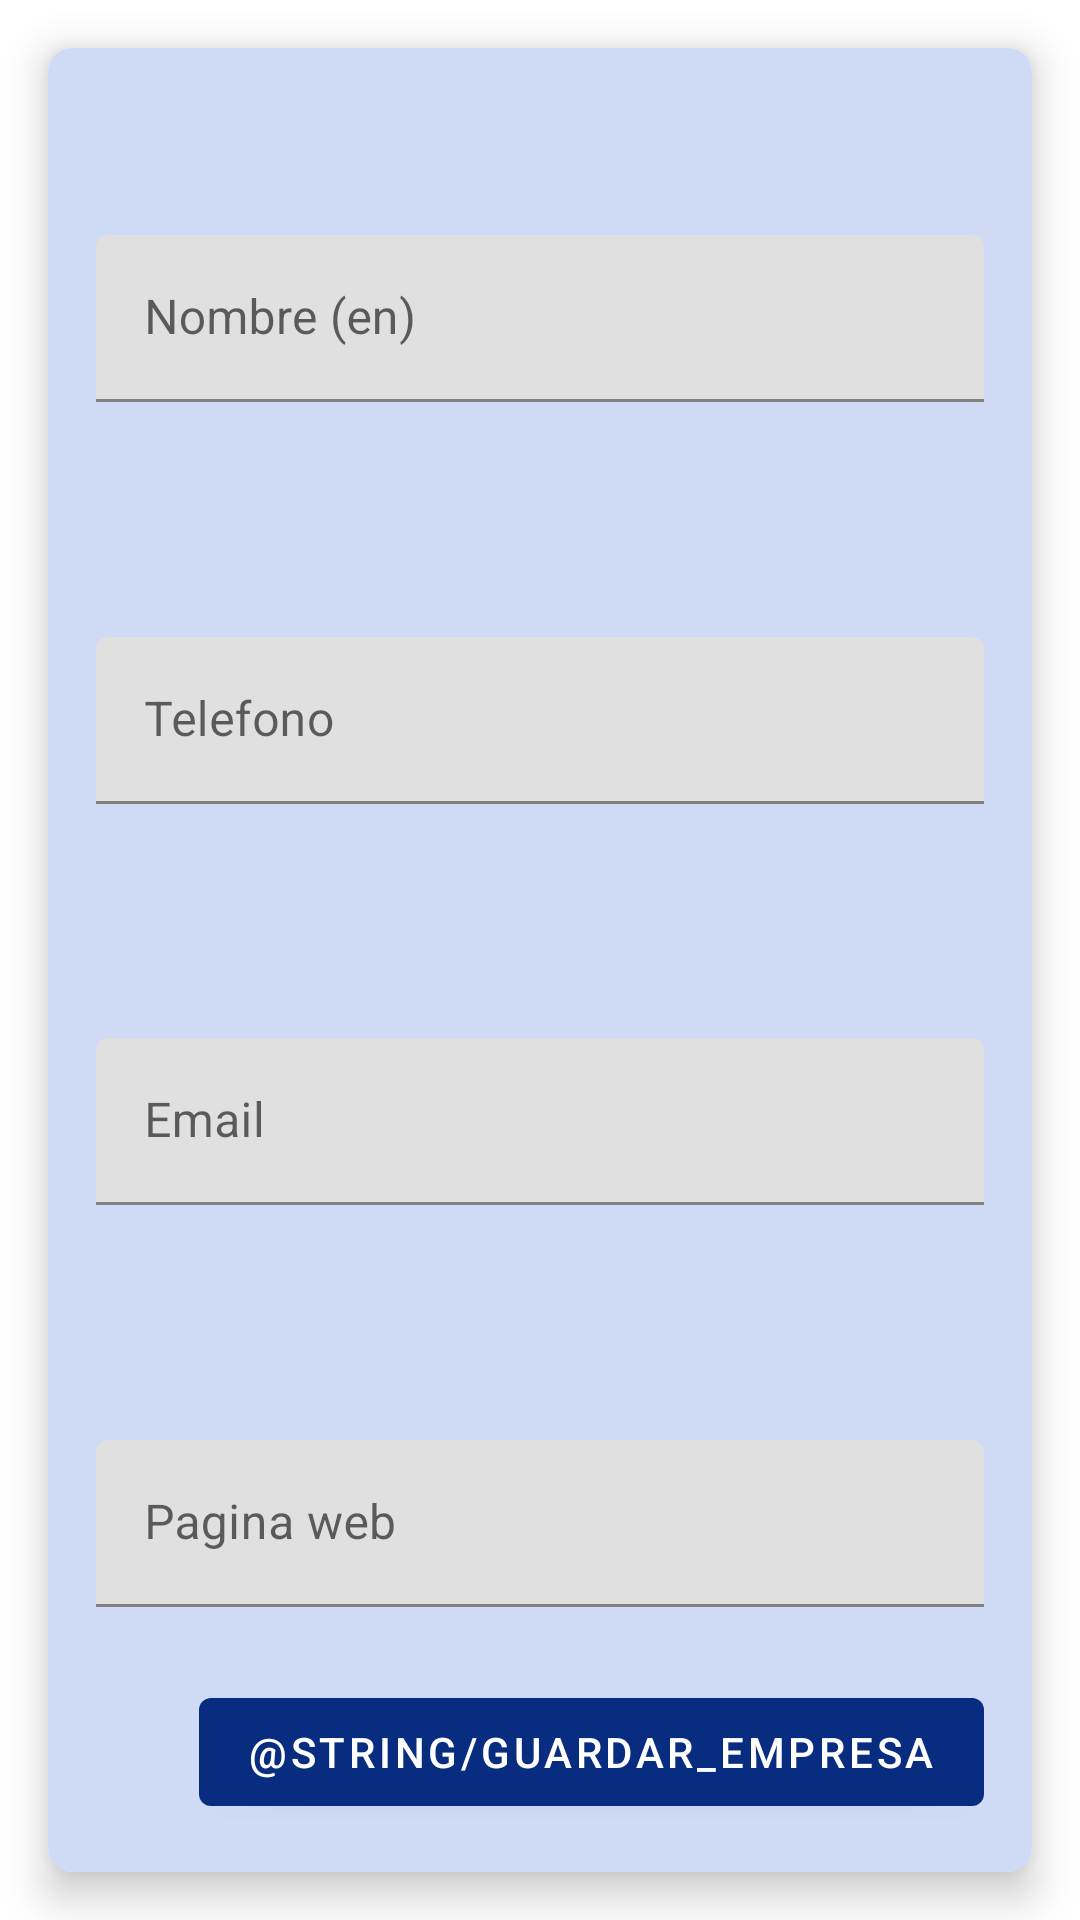

Produce the Android XML layout that renders to this screen, including the resource entries it uses.
<!-- AndroidManifest.xml: application theme Theme.Europa -->
<!-- res/layout/fragment_add_empresa.xml -->
<?xml version="1.0" encoding="utf-8"?>
<androidx.constraintlayout.widget.ConstraintLayout xmlns:android="http://schemas.android.com/apk/res/android"
    xmlns:app="http://schemas.android.com/apk/res-auto"
    xmlns:tools="http://schemas.android.com/tools"
    android:layout_width="match_parent"
    android:layout_height="match_parent"
    tools:context=".ui.view_pais.ViewPaisFragment">

    <com.google.android.material.card.MaterialCardView
        android:layout_width="match_parent"
        android:layout_height="match_parent"
        android:layout_margin="16dp"
        app:cardCornerRadius="8dp"
        app:cardElevation="8dp"
        app:layout_constraintBottom_toBottomOf="parent"
        app:layout_constraintEnd_toEndOf="parent"
        app:layout_constraintStart_toStartOf="parent"
        app:layout_constraintTop_toTopOf="parent">

        <androidx.constraintlayout.widget.ConstraintLayout
            android:layout_width="match_parent"
            android:layout_height="match_parent"
            android:background="@color/light_blue">

            <com.google.android.material.textfield.TextInputLayout
                android:id="@+id/ti_nombre"
                android:layout_width="match_parent"
                android:layout_height="wrap_content"
                android:layout_margin="16dp"
                app:layout_constraintBottom_toTopOf="@id/ti_telefono"
                app:layout_constraintEnd_toEndOf="parent"
                app:layout_constraintStart_toStartOf="parent"
                app:layout_constraintTop_toTopOf="parent">

                <com.google.android.material.textfield.TextInputEditText
                    android:id="@+id/et_nombre"
                    android:layout_width="match_parent"
                    android:layout_height="wrap_content"
                    android:hint="@string/nombre"
                    android:inputType="text"
                    android:textColor="@color/dark_blue" />

            </com.google.android.material.textfield.TextInputLayout>

            <com.google.android.material.textfield.TextInputLayout
                android:id="@+id/ti_telefono"
                android:layout_width="match_parent"
                android:layout_height="wrap_content"
                android:layout_margin="16dp"
                app:layout_constraintBottom_toTopOf="@id/ti_email"
                app:layout_constraintEnd_toEndOf="parent"
                app:layout_constraintStart_toStartOf="parent"
                app:layout_constraintTop_toBottomOf="@id/ti_nombre">

                <com.google.android.material.textfield.TextInputEditText
                    android:id="@+id/et_telefono"
                    android:layout_width="match_parent"
                    android:layout_height="wrap_content"
                    android:hint="@string/telefono"
                    android:inputType="phone"
                    android:textColor="@color/dark_blue" />

            </com.google.android.material.textfield.TextInputLayout>

            <com.google.android.material.textfield.TextInputLayout
                android:id="@+id/ti_email"
                android:layout_width="match_parent"
                android:layout_height="wrap_content"
                android:layout_margin="16dp"
                app:layout_constraintBottom_toTopOf="@id/ti_web"
                app:layout_constraintEnd_toEndOf="parent"
                app:layout_constraintStart_toStartOf="parent"
                app:layout_constraintTop_toBottomOf="@id/ti_telefono">

                <com.google.android.material.textfield.TextInputEditText
                    android:id="@+id/et_email"
                    android:layout_width="match_parent"
                    android:layout_height="wrap_content"
                    android:hint="@string/email"
                    android:inputType="text"
                    android:textColor="@color/dark_blue" />

            </com.google.android.material.textfield.TextInputLayout>

            <com.google.android.material.textfield.TextInputLayout
                android:id="@+id/ti_web"
                android:layout_width="match_parent"
                android:layout_height="wrap_content"
                android:layout_margin="16dp"
                app:layout_constraintBottom_toTopOf="@+id/guideline11"
                app:layout_constraintEnd_toEndOf="parent"
                app:layout_constraintStart_toStartOf="parent"
                app:layout_constraintTop_toBottomOf="@id/ti_email">

                <com.google.android.material.textfield.TextInputEditText
                    android:id="@+id/et_web"
                    android:layout_width="match_parent"
                    android:layout_height="match_parent"
                    android:hint="@string/web"
                    android:inputType="text"
                    android:textColor="@color/dark_blue" />

            </com.google.android.material.textfield.TextInputLayout>

            <com.google.android.material.button.MaterialButton
                android:id="@+id/btn_save_city"
                android:layout_width="wrap_content"
                android:layout_height="wrap_content"
                android:layout_margin="16dp"
                android:layout_marginEnd="16dp"
                android:text="@string/guardar_empresa"
                app:layout_constraintBottom_toBottomOf="parent"
                app:layout_constraintEnd_toEndOf="parent" />

            <androidx.constraintlayout.widget.Guideline
                android:id="@+id/guideline11"
                android:layout_width="wrap_content"
                android:layout_height="wrap_content"
                android:orientation="horizontal"
                app:layout_constraintGuide_begin="582dp" />


        </androidx.constraintlayout.widget.ConstraintLayout>
    </com.google.android.material.card.MaterialCardView>


</androidx.constraintlayout.widget.ConstraintLayout>
<!-- resources referenced by this layout -->
<resources>
  <color name="dark_blue">#082D80</color>
  <color name="light_blue">#cfdaf5</color>
  <string name="email">Email</string>
  <string name="guardar_empresa">Save business</string>
  <string name="nombre">Nombre (en)</string>
  <string name="telefono">Telefono</string>
  <string name="web">Pagina web</string>
  <style name="Theme.Europa" parent="Theme.MaterialComponents.DayNight.NoActionBar">
          
          <item name="colorPrimary">@color/dark_blue</item>
          <item name="colorPrimaryVariant">@color/light_blue</item>
          <item name="colorOnPrimary">@color/white</item>
          
          <item name="colorSecondary">@color/teal_200</item>
          <item name="colorSecondaryVariant">@color/teal_700</item>
          <item name="colorOnSecondary">@color/black</item>
          
          <item name="android:statusBarColor">@color/dark_blue</item>
          <item name="android:editTextColor">@color/white</item>
          
      </style>
  <color name="white">#FFFFFFFF</color>
  <color name="teal_200">#FF03DAC5</color>
  <color name="teal_700">#FF018786</color>
  <color name="black">#FF000000</color>
</resources>
